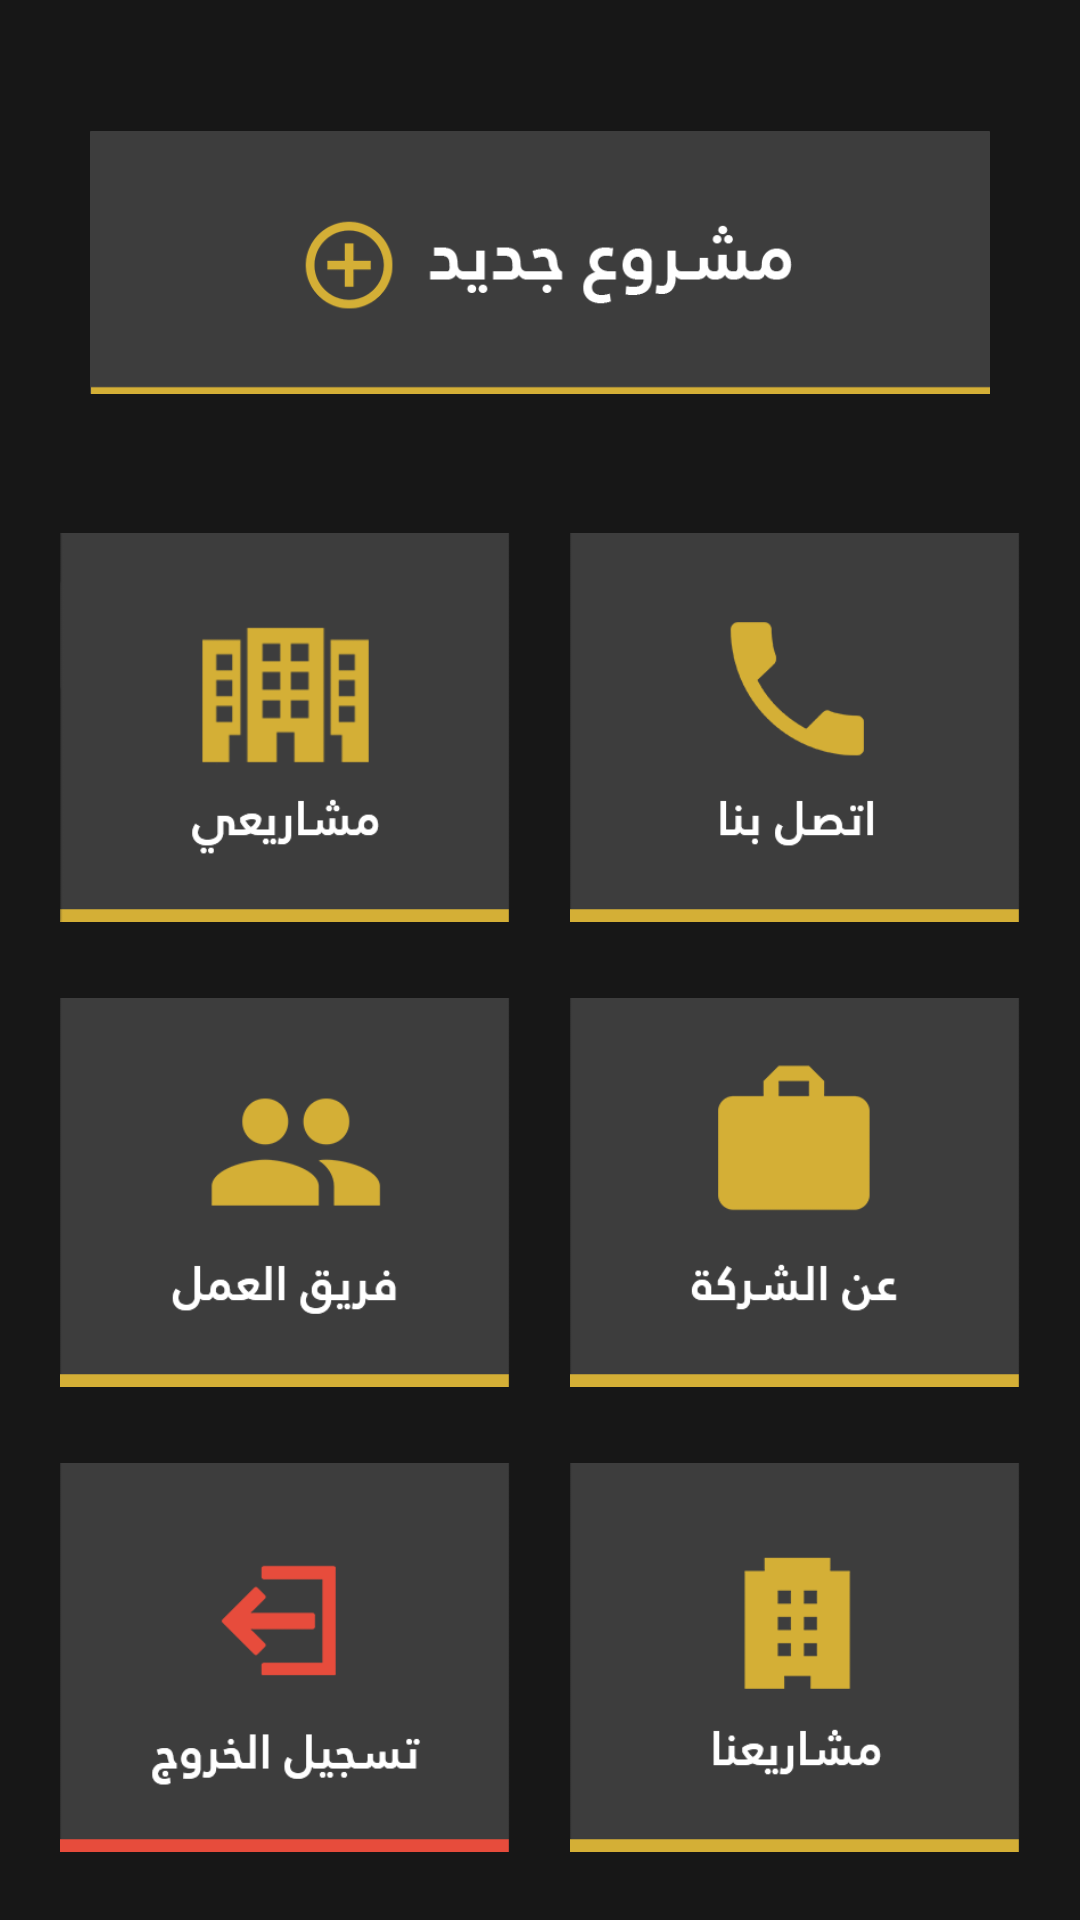

Reconstruct the res/layout file that produces this screen, plus the resources it refers to.
<!-- AndroidManifest.xml: application theme Theme.Design.NoActionBar -->
<!-- res/layout/homepagelogin.xml -->
<?xml version="1.0" encoding="utf-8"?>
<LinearLayout xmlns:android="http://schemas.android.com/apk/res/android"
    android:layout_width="match_parent"
    android:layout_height="match_parent"
    android:background="@color/colorPrimaryDark"
    android:orientation="vertical"
    android:weightSum="4">


    <ImageView

        android:id="@+id/imageView2"
        android:layout_width="match_parent"
        android:layout_height="0dp"
        android:layout_marginLeft="30dp"
        android:layout_marginRight="30dp"
        android:layout_marginTop="20dp"
        android:layout_weight="1"
        android:onClick="newproject"
        android:src="@drawable/newproject" />


    <LinearLayout
        android:layout_width="match_parent"
        android:layout_height="0dp"
        android:layout_weight="1"
        android:layout_marginRight="20dp"
        android:layout_marginLeft="20dp"
        android:layout_marginTop="20dp"
        android:orientation="horizontal"
        >

        <ImageView
            android:layout_width="0dp"
            android:src="@drawable/myprojects"
            android:layout_height="match_parent"
            android:onClick="myProjects"
            android:layout_weight=".5"
            android:layout_marginRight="10dp"/>


        <ImageView
            android:layout_width="0dp"
            android:layout_height="match_parent"
            android:layout_weight=".5"
            android:src="@drawable/call"
            android:onClick="call"
            android:layout_marginLeft="10dp"/>

        </LinearLayout>


    <LinearLayout
        android:layout_width="match_parent"
        android:layout_height="0dp"
        android:layout_marginLeft="20dp"
        android:layout_marginRight="20dp"
        android:layout_marginTop="20dp"
        android:layout_weight="1"
        android:orientation="horizontal">

        <ImageView
            android:id="@+id/imageView"
            android:layout_width="0dp"
            android:layout_height="match_parent"
            android:layout_marginRight="10dp"
            android:layout_weight=".5"
            android:onClick="teamWork"
            android:src="@drawable/teamwork" />


        <ImageView
            android:layout_width="0dp"
            android:layout_height="match_parent"
            android:layout_marginLeft="10dp"
            android:layout_weight=".5"
            android:onClick="about"
            android:src="@drawable/about" />

    </LinearLayout>


    <LinearLayout
        android:layout_width="match_parent"
        android:layout_height="0dp"
        android:layout_weight="1"
        android:layout_marginRight="20dp"
        android:layout_marginLeft="20dp"
        android:layout_marginTop="20dp"
        android:layout_marginBottom="20dp"
        android:orientation="horizontal"
        >

        <ImageView
            android:layout_width="0dp"
            android:layout_height="match_parent"
            android:layout_weight=".5"
            android:onClick="logout"
            android:src="@drawable/logout"
            android:layout_marginRight="10dp"/>

        <ImageView
            android:layout_width="0dp"
            android:src="@drawable/projects"
            android:layout_height="match_parent"
            android:onClick="projects"
            android:layout_weight=".5"
            android:layout_marginLeft="10dp"/>


    </LinearLayout>

    </LinearLayout>
<!-- resources referenced by this layout -->
<resources>
  <color name="colorPrimaryDark">#171717</color>
  <!-- drawable about: png bitmap (drawable-nodpi, 9371 bytes) -->
  <!-- drawable call: png bitmap (drawable-nodpi, 10670 bytes) -->
  <!-- drawable logout: png bitmap (drawable-nodpi, 10012 bytes) -->
  <!-- drawable myprojects: png bitmap (drawable-nodpi, 27742 bytes) -->
  <!-- drawable newproject: png bitmap (drawable-nodpi, 15222 bytes) -->
  <!-- drawable projects: png bitmap (drawable-nodpi, 9099 bytes) -->
  <!-- drawable teamwork: png bitmap (drawable-nodpi, 12190 bytes) -->
</resources>
